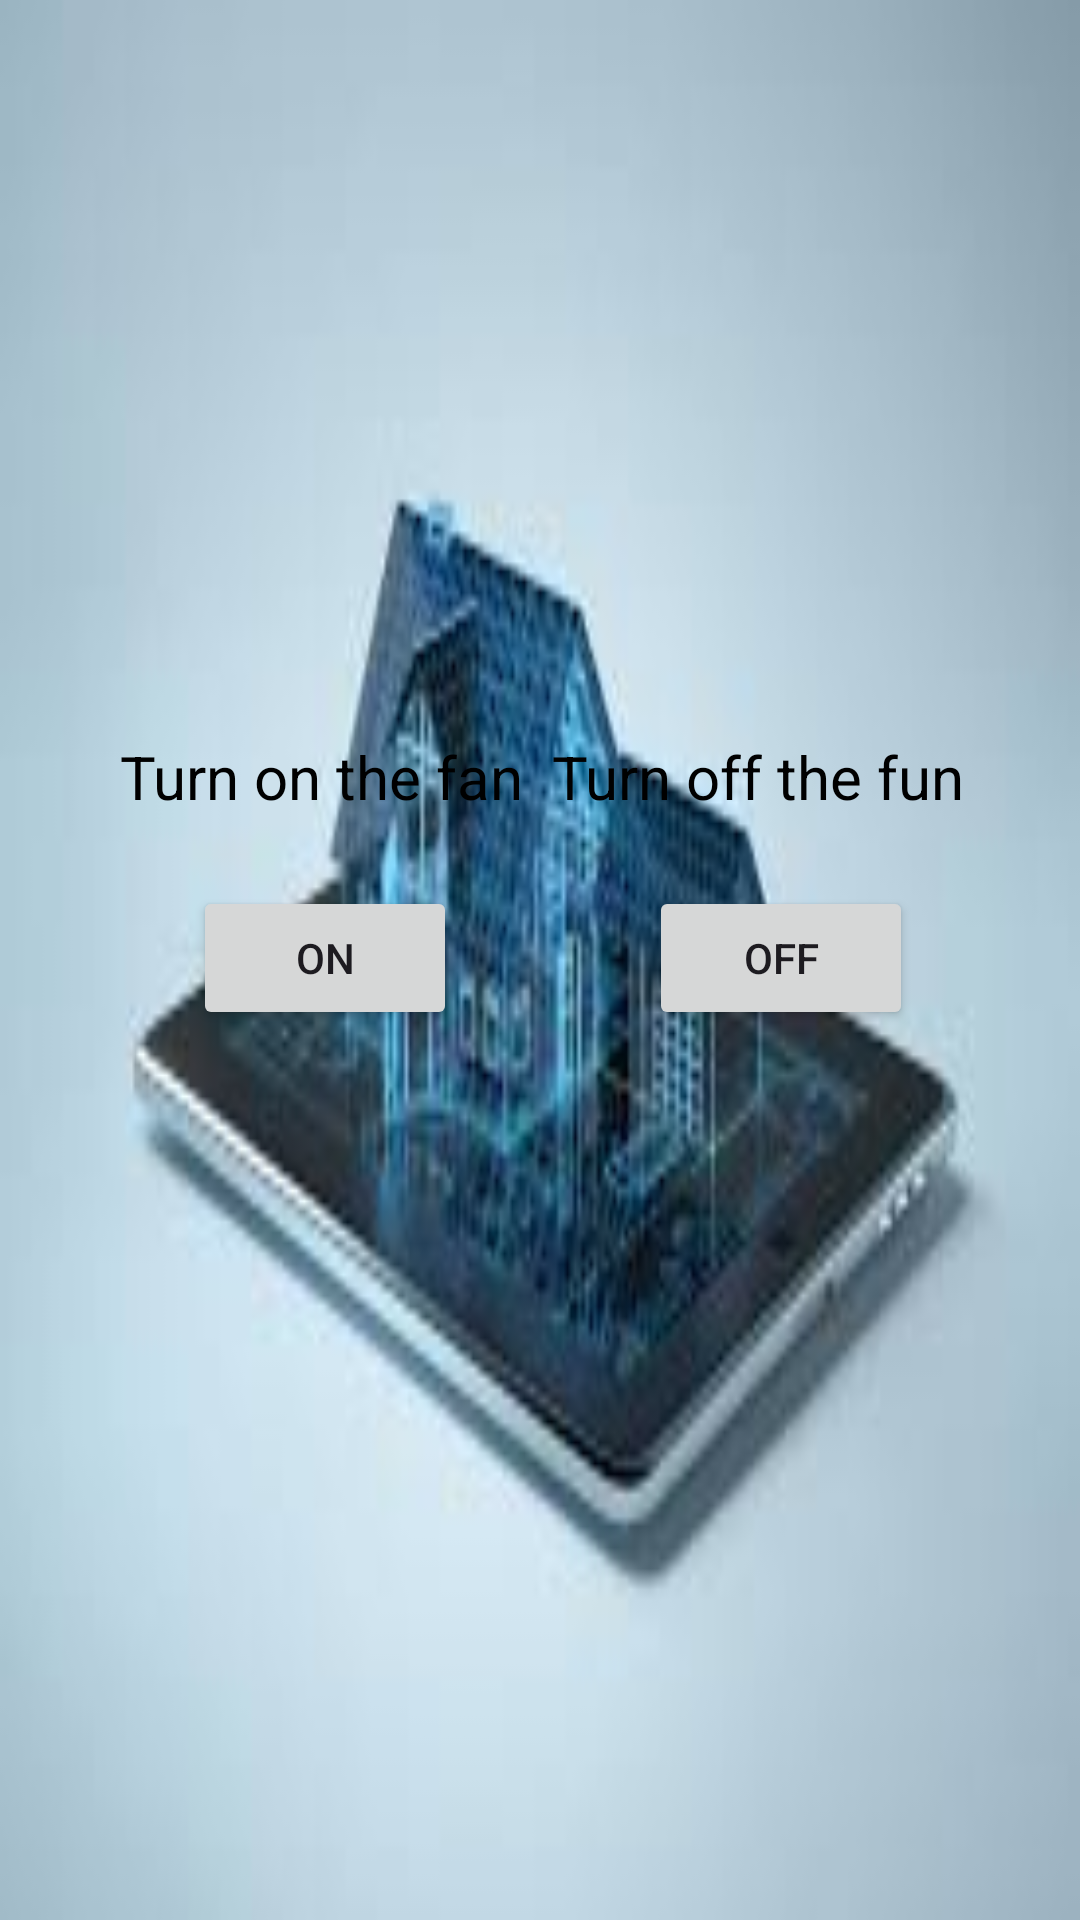

This screen was rendered from an Android layout file. Write that file and the resources it references.
<!-- AndroidManifest.xml: application theme Theme.SamrtHome0 -->
<!-- res/layout/activity_set_fan.xml -->
<?xml version="1.0" encoding="utf-8"?>
<androidx.constraintlayout.widget.ConstraintLayout xmlns:android="http://schemas.android.com/apk/res/android"
    xmlns:app="http://schemas.android.com/apk/res-auto"
    xmlns:tools="http://schemas.android.com/tools"
    android:id="@+id/main"
    android:layout_width="match_parent"
    android:layout_height="match_parent"
    android:background="@drawable/smart"
    tools:context=".SetLight">

    <Button
        android:id="@+id/BtnlightnON"
        android:layout_width="wrap_content"
        android:layout_height="wrap_content"
        android:text="ON"
        app:layout_constraintBottom_toBottomOf="parent"
        app:layout_constraintEnd_toEndOf="parent"
        app:layout_constraintHorizontal_bias="0.237"
        app:layout_constraintStart_toStartOf="parent"
        app:layout_constraintTop_toTopOf="parent"
        app:layout_constraintVertical_bias="0.499" />

    <Button
        android:id="@+id/BtnlightnOFF"
        android:layout_width="wrap_content"
        android:layout_height="wrap_content"
        android:text="OFF"
        app:layout_constraintBottom_toBottomOf="parent"
        app:layout_constraintEnd_toEndOf="parent"
        app:layout_constraintHorizontal_bias="0.795"
        app:layout_constraintStart_toStartOf="parent"
        app:layout_constraintTop_toTopOf="parent"
        app:layout_constraintVertical_bias="0.499" />

    <TextView
        android:id="@+id/textView3"
        android:layout_width="wrap_content"
        android:layout_height="wrap_content"
        android:text="Turn on the fan"
        android:textColor="#000000"
        android:textSize="20dp"
        app:layout_constraintBottom_toBottomOf="parent"
        app:layout_constraintEnd_toEndOf="parent"
        app:layout_constraintHorizontal_bias="0.178"
        app:layout_constraintStart_toStartOf="parent"
        app:layout_constraintTop_toTopOf="parent"
        app:layout_constraintVertical_bias="0.4" />

    <TextView
        android:id="@+id/textView5"
        android:layout_width="wrap_content"
        android:layout_height="wrap_content"
        android:text="Turn off the fun"
        android:textColor="#000000"
        android:textSize="20dp"
        app:layout_constraintBottom_toBottomOf="parent"
        app:layout_constraintEnd_toEndOf="parent"
        app:layout_constraintHorizontal_bias="0.828"
        app:layout_constraintStart_toStartOf="parent"
        app:layout_constraintTop_toTopOf="parent"
        app:layout_constraintVertical_bias="0.4" />
</androidx.constraintlayout.widget.ConstraintLayout>
<!-- resources referenced by this layout -->
<resources>
  <!-- drawable smart: jpg bitmap (drawable, 5526 bytes) -->
  <style name="Theme.SamrtHome0" parent="Base.Theme.SamrtHome0" />
  <style name="Base.Theme.SamrtHome0" parent="Theme.Material3.DayNight.NoActionBar">
          
          
      </style>
</resources>
